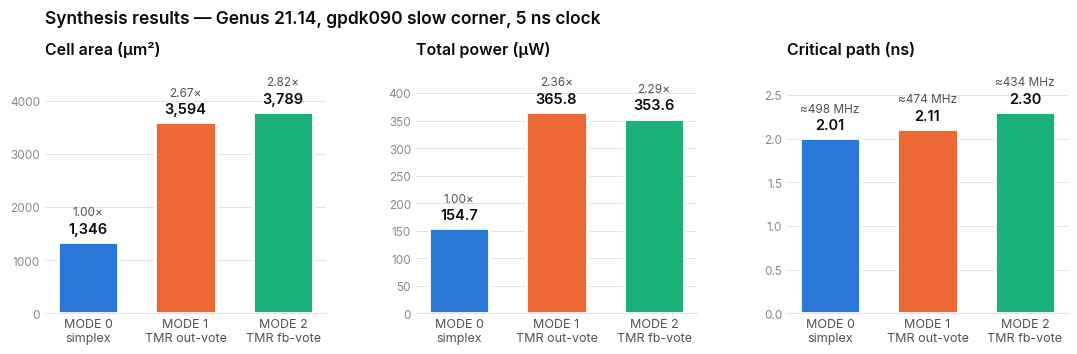

Recreate this plot in Python. (Note: this script raises an exception after producing the figure.)
"""PPA comparison charts (Genus results) and post-route power breakdown."""
import matplotlib
matplotlib.use("Agg")
import matplotlib.pyplot as plt
from matplotlib import font_manager as fm
from matplotlib.patches import FancyBboxPatch

for f in ["/usr/share/fonts/opentype/inter/Inter-Regular.otf", "/usr/share/fonts/opentype/inter/Inter-SemiBold.otf"]:
    fm.fontManager.addfont(f)
plt.rcParams.update({"font.family": "Inter", "font.size": 10})

INK, INK2, MUTED, GRID, SURF = "#0b0b0b", "#52514e", "#8a8984", "#e4e3df", "#ffffff"
C = ["#2a78d6", "#eb6834", "#1baf7a"]          # MODE 0, 1, 2 (fixed order)
MODES = ["MODE 0\nsimplex", "MODE 1\nTMR out-vote", "MODE 2\nTMR fb-vote"]
OUT = "/home/claude/report/figs/"

data = {
    "Cell area (µm²)": ([1345.77, 3593.76, 3789.04], "{:,.0f}", ["1.00×", "2.67×", "2.82×"]),
    "Total power (µW)": ([154.7, 365.8, 353.6], "{:.1f}", ["1.00×", "2.36×", "2.29×"]),
    "Critical path (ns)": ([2.006, 2.110, 2.304], "{:.2f}", ["≈498 MHz", "≈474 MHz", "≈434 MHz"]),
}

def rounded_bar(ax, x, h, w, color):
    # bar with 4px-ish rounded top, square baseline
    r = min(h * 0.04, w * 0.12)
    ax.add_patch(FancyBboxPatch((x - w / 2, 0), w, h, boxstyle=f"round,pad=0,rounding_size={r}",
                                fc=color, ec=SURF, lw=1.5, mutation_aspect=1))
    ax.add_patch(plt.Rectangle((x - w / 2, 0), w, min(h, r * 2), fc=color, ec="none"))

fig, axes = plt.subplots(1, 3, figsize=(11, 3.9))
fig.subplots_adjust(left=0.06, right=0.99, top=0.83, bottom=0.2, wspace=0.32)
for ax, (title, (vals, fmt, sub)) in zip(axes, data.items()):
    top = max(vals) * 1.22
    for i, v in enumerate(vals):
        ax.bar(i, v, width=0.62, color=C[i], edgecolor=SURF, linewidth=2, zorder=3)
        ax.text(i, v + top * 0.025, fmt.format(v), ha="center", va="bottom", fontsize=10.5, color=INK, fontweight=600)
        ax.text(i, v + top * 0.095, sub[i], ha="center", va="bottom", fontsize=8.5, color=INK2)
    ax.set_ylim(0, top)
    ax.set_xticks(range(3))
    ax.set_xticklabels(MODES, fontsize=9, color=INK2)
    ax.set_title(title, loc="left", fontsize=11.5, color=INK, fontweight=600, pad=10)
    for s in ("top", "right", "left"):
        ax.spines[s].set_visible(False)
    ax.spines["bottom"].set_color(GRID)
    ax.tick_params(axis="y", colors=MUTED, labelsize=8.5, length=0)
    ax.tick_params(axis="x", length=0)
    ax.grid(axis="y", color=GRID, lw=0.7, zorder=0)
fig.suptitle("Synthesis results — Genus 21.14, gpdk090 slow corner, 5 ns clock", x=0.06, ha="left", fontsize=12.5,
             fontweight=600, color=INK, y=0.98)
fig.savefig(OUT + "fig_ppa.png", dpi=220)

# ---- post-route power breakdown (single series -> one hue, no legend)
fig, ax = plt.subplots(figsize=(7.2, 2.6))
fig.subplots_adjust(left=0.24, right=0.86, top=0.8, bottom=0.12)
groups = ["Sequential (flip-flops)", "Combinational logic", "Clock tree"]
vals = [0.2826, 0.1830, 0.06167]
pct = [53.6, 34.7, 11.7]
y = range(len(groups))[::-1]
ax.barh(list(y), vals, height=0.56, color="#2a78d6", edgecolor=SURF, lw=2, zorder=3)
for yy, v, p in zip(y, vals, pct):
    ax.text(v + 0.006, yy, f"{v*1000:.0f} µW  ({p}%)", va="center", fontsize=10, color=INK)
ax.set_yticks(list(y)); ax.set_yticklabels(groups, fontsize=10, color=INK)
ax.set_xlim(0, 0.36)
ax.set_xticks([0, 0.1, 0.2, 0.3]); ax.set_xticklabels(["0", "100", "200", "300 µW"], fontsize=8.5, color=MUTED)
for s in ("top", "right", "left"):
    ax.spines[s].set_visible(False)
ax.spines["bottom"].set_color(GRID)
ax.tick_params(length=0)
ax.grid(axis="x", color=GRID, lw=0.7, zorder=0)
ax.set_title("Post-route power, MODE 2 — total 527 µW", loc="left",
             fontsize=11, fontweight=600, color=INK, pad=10)
fig.savefig(OUT + "fig_power_breakdown.png", dpi=220)

# ---- fault injection outcome (frames correct out of 5)
fig, ax = plt.subplots(figsize=(6.4, 2.7))
fig.subplots_adjust(left=0.3, right=0.95, top=0.8, bottom=0.17)
ok = [2, 4, 5]
names = ["MODE 0  simplex", "MODE 1  TMR out-vote", "MODE 2  TMR fb-vote"]
for i, v in enumerate(ok):
    yy = 2 - i
    ax.barh(yy, v, height=0.56, color=C[i], edgecolor=SURF, lw=2, zorder=3)
    ax.text(v + 0.06, yy, f"{v} / 5", va="center", fontsize=10.5, color=INK, fontweight=600)
ax.set_yticks([2, 1, 0]); ax.set_yticklabels(names, fontsize=10, color=INK)
ax.set_xlim(0, 5.6); ax.set_xticks(range(6)); ax.tick_params(axis="x", length=0, labelsize=8.5, colors=MUTED); ax.tick_params(axis="y", length=0)
for s in ("top", "right", "left"):
    ax.spines[s].set_visible(False)
ax.spines["bottom"].set_color(GRID)
ax.grid(axis="x", color=GRID, lw=0.7, zorder=0)
ax.set_title("Frames received correctly (same 5-frame SEU schedule)", loc="left", fontsize=11,
             fontweight=600, color=INK, pad=10)
fig.savefig(OUT + "fig_fi_outcome.png", dpi=220)
print("ok")
